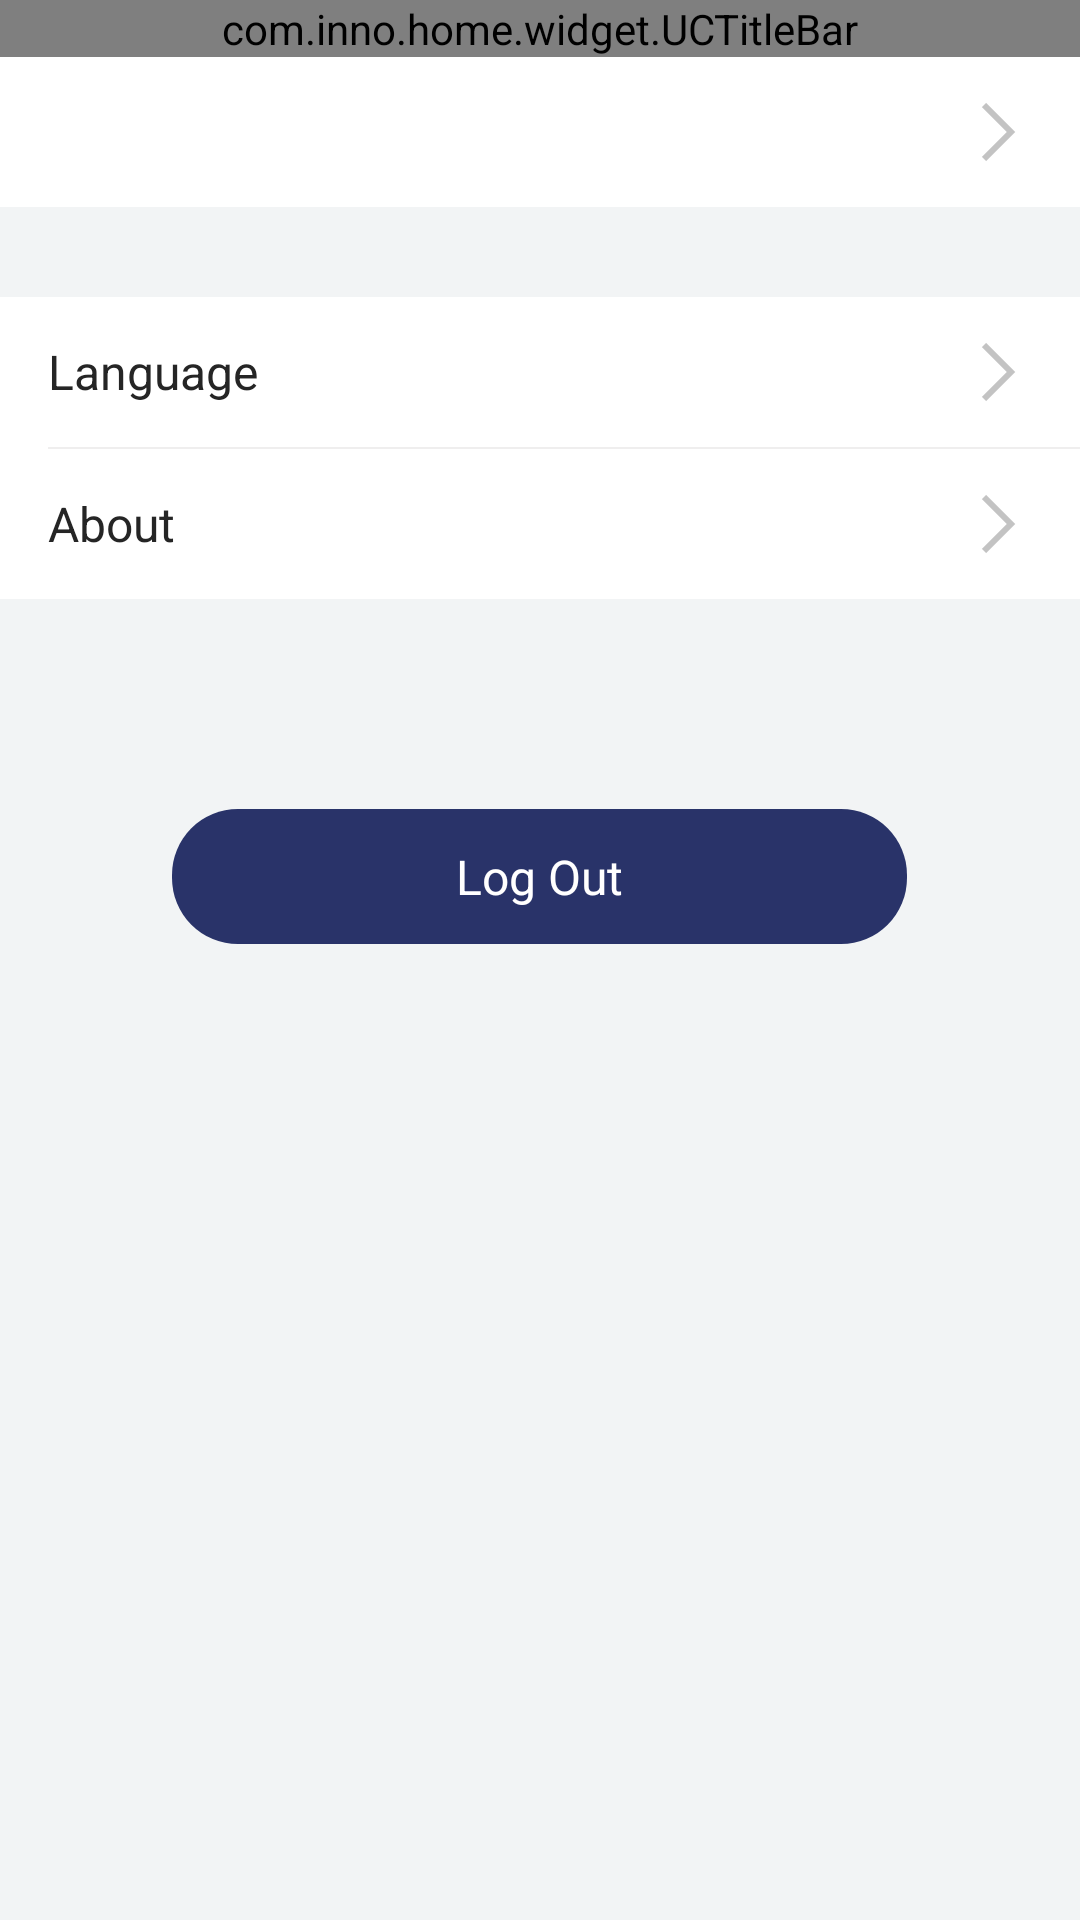

Android layout source for this screen:
<!-- AndroidManifest.xml: application theme AppTheme -->
<!-- res/layout/activity_person.xml -->
<?xml version="1.0" encoding="utf-8"?>
<LinearLayout xmlns:android="http://schemas.android.com/apk/res/android"
    android:layout_width="match_parent"
    android:layout_height="match_parent"
    android:fitsSystemWindows="true"
    android:orientation="vertical">

    <com.inno.home.widget.UCTitleBar
        android:id="@+id/title_bar"
        android:layout_width="match_parent"
        android:layout_height="wrap_content">

    </com.inno.home.widget.UCTitleBar>

    <android.support.v4.widget.NestedScrollView
        android:layout_width="match_parent"
        android:layout_height="match_parent">

        <LinearLayout
            android:layout_width="match_parent"
            android:layout_height="match_parent"
            android:orientation="vertical">

            <FrameLayout
                android:id="@+id/person_item_user"
                style="@style/PersonItemStyle">

                <ImageView
                    android:id="@+id/person_user_avatar"
                    android:layout_width="35dp"
                    android:layout_height="35dp"
                    android:layout_gravity="center_vertical" />

                <TextView
                    android:id="@+id/person_text_user"
                    style="@style/PersonTextStyle"
                    android:layout_marginStart="50dp"
                    android:layout_gravity="center_vertical" />

                <ImageView
                    android:layout_width="wrap_content"
                    android:layout_height="wrap_content"
                    android:layout_gravity="center_vertical|end"
                    android:src="@drawable/ic_nv_enter" />
            </FrameLayout>

            <LinearLayout
                android:layout_width="match_parent"
                android:layout_height="wrap_content"
                android:layout_marginTop="@dimen/person_item_margin"
                android:background="@color/white"
                android:orientation="vertical">

                <FrameLayout
                    android:id="@+id/person_item_language"
                    style="@style/PersonItemStyle">

                    <TextView
                        style="@style/PersonTextStyle"
                        android:layout_gravity="center_vertical"
                        android:text="@string/person_text_language" />

                    <ImageView
                        android:layout_width="wrap_content"
                        android:layout_height="wrap_content"
                        android:layout_gravity="center_vertical|end"
                        android:src="@drawable/ic_nv_enter" />
                </FrameLayout>

                <include layout="@layout/interval_line_hor_margin_start" />

                <FrameLayout
                    android:id="@+id/person_item_about"
                    style="@style/PersonItemStyle">

                    <TextView
                        style="@style/PersonTextStyle"
                        android:layout_gravity="center_vertical"
                        android:text="@string/person_text_about" />

                    <ImageView
                        android:layout_width="wrap_content"
                        android:layout_height="wrap_content"
                        android:layout_gravity="center_vertical|end"
                        android:src="@drawable/ic_nv_enter" />
                </FrameLayout>
            </LinearLayout>

            <TextView
                android:id="@+id/sign_out"
                style="@style/ButtonBlueStyle"
                android:layout_marginTop="@dimen/btn_margin_top"
                android:text="@string/prompt_logout" />
        </LinearLayout>
    </android.support.v4.widget.NestedScrollView>
</LinearLayout>
<!-- res/layout/interval_line_hor_margin_start.xml (included above) -->
<?xml version="1.0" encoding="utf-8"?>
<View xmlns:android="http://schemas.android.com/apk/res/android"
    android:layout_width="match_parent"
    android:layout_height="@dimen/line_width"
    android:background="@color/colorLine"
    android:layout_gravity="bottom"
    android:layout_marginStart="@dimen/activity_horizontal_margin"/>
<!-- resources referenced by this layout -->
<resources>
  <color name="colorLine">#EFEEEE</color>
  <color name="white">#FFFFFF</color>
  <dimen name="activity_horizontal_margin">16dp</dimen>
  <dimen name="btn_margin_top">70dp</dimen>
  <dimen name="line_width">0.5dp</dimen>
  <dimen name="person_item_margin">30dp</dimen>
  <!-- drawable ic_nv_enter: png bitmap (drawable-xxhdpi, 534 bytes) -->
  <string name="person_text_about">About</string>
  <string name="person_text_language">Language</string>
  <string name="prompt_logout">Log Out</string>
  <style name="ButtonBlueStyle">
          <item name="android:layout_width">@dimen/btn_width</item>
          <item name="android:layout_height">@dimen/btn_height</item>
          <item name="android:background">@drawable/shape_btn_setting</item>
          <item name="android:gravity">center</item>
          <item name="android:layout_gravity">center_horizontal</item>
          <item name="android:textColor">@color/white</item>
          <item name="android:textSize">@dimen/text_size_btn</item>
      </style>
  <style name="PersonItemStyle">
          <item name="android:layout_width">match_parent</item>
          <item name="android:layout_height">@dimen/person_item_height</item>
          <item name="android:background">@color/white</item>
          <item name="android:paddingStart">@dimen/activity_horizontal_margin</item>
          <item name="android:paddingEnd">@dimen/activity_horizontal_margin</item>
          <item name="android:foreground">?android:attr/selectableItemBackground</item>
      </style>
  <style name="PersonTextStyle">
          <item name="android:layout_width">wrap_content</item>
          <item name="android:layout_height">wrap_content</item>
          <item name="android:textColor">@color/text_normal</item>
          <item name="android:textSize">@dimen/text_size_btn</item>
      </style>
  <style name="AppTheme" parent="Theme.AppCompat.Light.NoActionBar">
          
          <item name="colorPrimary">@color/colorPrimary</item>
          <item name="colorPrimaryDark">@color/colorPrimaryDark</item>
          <item name="colorAccent">@color/colorAccent</item>
          <item name="android:textColorHint">@color/textColorHint</item>
          <item name="colorControlNormal">@color/colorControlNormal</item>
          <item name="colorControlActivated">@color/colorControlActivated</item>
          
          <item name="android:windowBackground">@color/appBackground</item>
          <item name="android:windowIsTranslucent">true</item>
      </style>
  <dimen name="btn_width">245dp</dimen>
  <dimen name="btn_height">45dp</dimen>
  <!-- drawable shape_btn_setting (drawable) -->
  <?xml version="1.0" encoding="utf-8"?>
  <shape xmlns:android="http://schemas.android.com/apk/res/android">
  
      <corners android:radius="@dimen/btn_radius" />
      <solid android:color="@color/colorPrimaryDark" />
  </shape>
  <dimen name="text_size_btn">16sp</dimen>
  <dimen name="person_item_height">50dp</dimen>
  <color name="text_normal">#252525</color>
  <color name="colorPrimary">#3F51B5</color>
  <color name="colorPrimaryDark">#293369</color>
  <color name="colorAccent">#FF4081</color>
  <color name="textColorHint">#A1A6BB</color>
  <color name="colorControlNormal">#E4E7F0</color>
  <color name="colorControlActivated">#FFFFFF</color>
  <color name="appBackground">#F2F4F5</color>
  <dimen name="btn_radius">22dp</dimen>
</resources>
